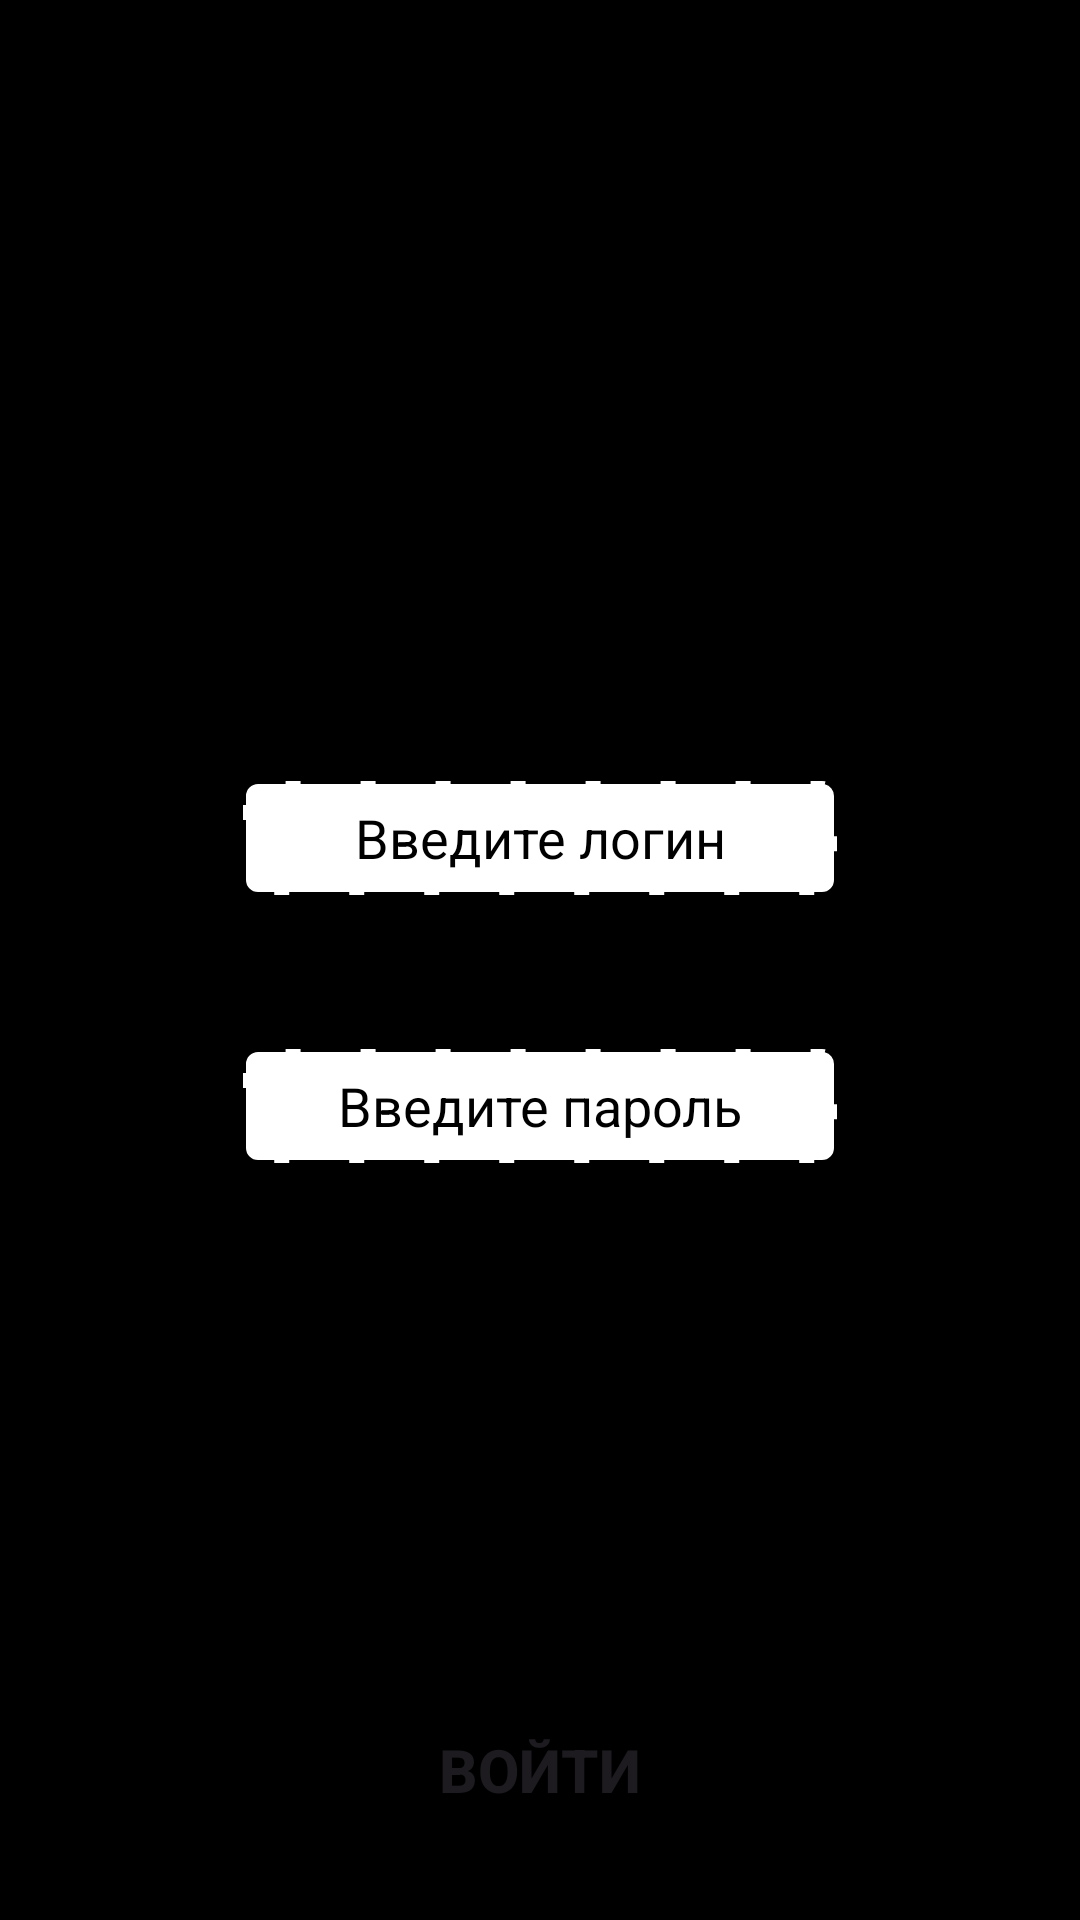

Reconstruct the res/layout file that produces this screen, plus the resources it refers to.
<!-- AndroidManifest.xml: application theme Theme.Rmp_pr18_Romanov -->
<!-- res/layout/fragment_login.xml -->
<?xml version="1.0" encoding="utf-8"?>
<FrameLayout xmlns:android="http://schemas.android.com/apk/res/android"
    xmlns:tools="http://schemas.android.com/tools"
    android:layout_width="match_parent"
    android:layout_height="match_parent"
    tools:context=".LoginFragment"
    android:background="@color/black">

    
    <TextView
        android:layout_width="match_parent"
        android:layout_height="50dp"
        android:textSize="20sp"
        android:background="@drawable/rectangle"
        android:textScaleX="1.5"

        android:textAlignment="center"
        android:textColor="@color/black"
        android:textStyle="bold"
        android:text="@string/welcome" />

    <LinearLayout
        android:orientation="vertical"
        android:layout_width="wrap_content"
        android:layout_height="wrap_content"
        android:background="@drawable/rectangle"
        android:layout_gravity="center">
        <TextView
            android:layout_marginTop="10dp"
            android:layout_width="match_parent"
            android:layout_height="wrap_content"
            android:text="@string/loginText"
            android:textColor="@color/black"
            android:textAlignment="center"
            android:textSize="18sp"
            />

        <EditText
            android:layout_marginTop="5dp"
            android:layout_width="match_parent"
            android:layout_height="40dp"
            android:textColorHint="@color/black"
            android:hint="@string/loginText"
            android:background="@drawable/white_rectangle"
            android:textAlignment="center"
            android:id="@+id/login"

            />

        <TextView

            android:layout_marginTop="20dp"
            android:layout_width="match_parent"
            android:layout_height="wrap_content"
            android:text="@string/passwordText"
            android:textColor="@color/black"
            android:textAlignment="center"
            android:textSize="18sp"
            />

        <EditText
            android:background="@drawable/white_rectangle"
            android:height="40dp"
            android:layout_marginTop="5dp"
            android:layout_width="match_parent"
            android:layout_height="wrap_content"
            android:textColorHint="@color/black"
            android:hint="@string/passwordText"

            android:textAlignment="center"

            android:id="@+id/password"

            />

    </LinearLayout>

    <RelativeLayout
        android:layout_gravity="bottom"
        android:layout_width="match_parent"
        android:layout_height="wrap_content">

        <androidx.appcompat.widget.AppCompatButton
            android:layout_width="300dp"

            android:layout_height="100dp"
            android:textAlignment="center"
            android:text="@string/enterText"
            android:textSize="20sp"
            android:textStyle="bold"

            android:layout_centerHorizontal="true"
            android:background="@drawable/button_rectangle"
            android:id="@+id/registerBtn"
            android:onClick="handler"/>

    </RelativeLayout>

</FrameLayout>
<!-- resources referenced by this layout -->
<resources>
  <!-- drawable button_rectangle (drawable) -->
  <?xml version="1.0" encoding="utf-8"?>
  <shape xmlns:android="http://schemas.android.com/apk/res/android">
      <size android:height="100dp" android:width="100dp"/>
      <corners android:radius="10dp"/>
      <solid android:color="@color/orange"/>
  
  </shape>
  <!-- drawable rectangle (drawable) -->
  <?xml version="1.0" encoding="utf-8"?>
  <shape xmlns:android="http://schemas.android.com/apk/res/android">
  <size android:height="200dp" android:width="200dp"/>
      <solid android:color="@color/orange"/>
  
  </shape>
  <!-- drawable white_rectangle (drawable) -->
  <?xml version="1.0" encoding="utf-8"?>
  <shape xmlns:android="http://schemas.android.com/apk/res/android">
  <solid android:color="@color/white"/>
      <corners android:radius="5dp"/>
      <stroke android:color="@color/black" android:width="2dp" android:dashWidth="20dp" android:dashGap="5dp"/>
  
  </shape>
  <string name="enterText">Войти</string>
  <string name="loginText">Введите логин</string>
  <string name="passwordText">Введите пароль</string>
  <string name="welcome">Добро пожаловать в список билетов ПДД</string>
  <style name="Theme.Rmp_pr18_Romanov" parent="Base.Theme.Rmp_pr18_Romanov" />
  <style name="Base.Theme.Rmp_pr18_Romanov" parent="Theme.Material3.DayNight.NoActionBar">
          
          
      </style>
  <!-- not gathered from this repository: default colours our renderer supplied (Android Studio template values) -->
  <color name="black">#FF000000</color>
  <color name="white">#FFFFFFFF</color>
</resources>
